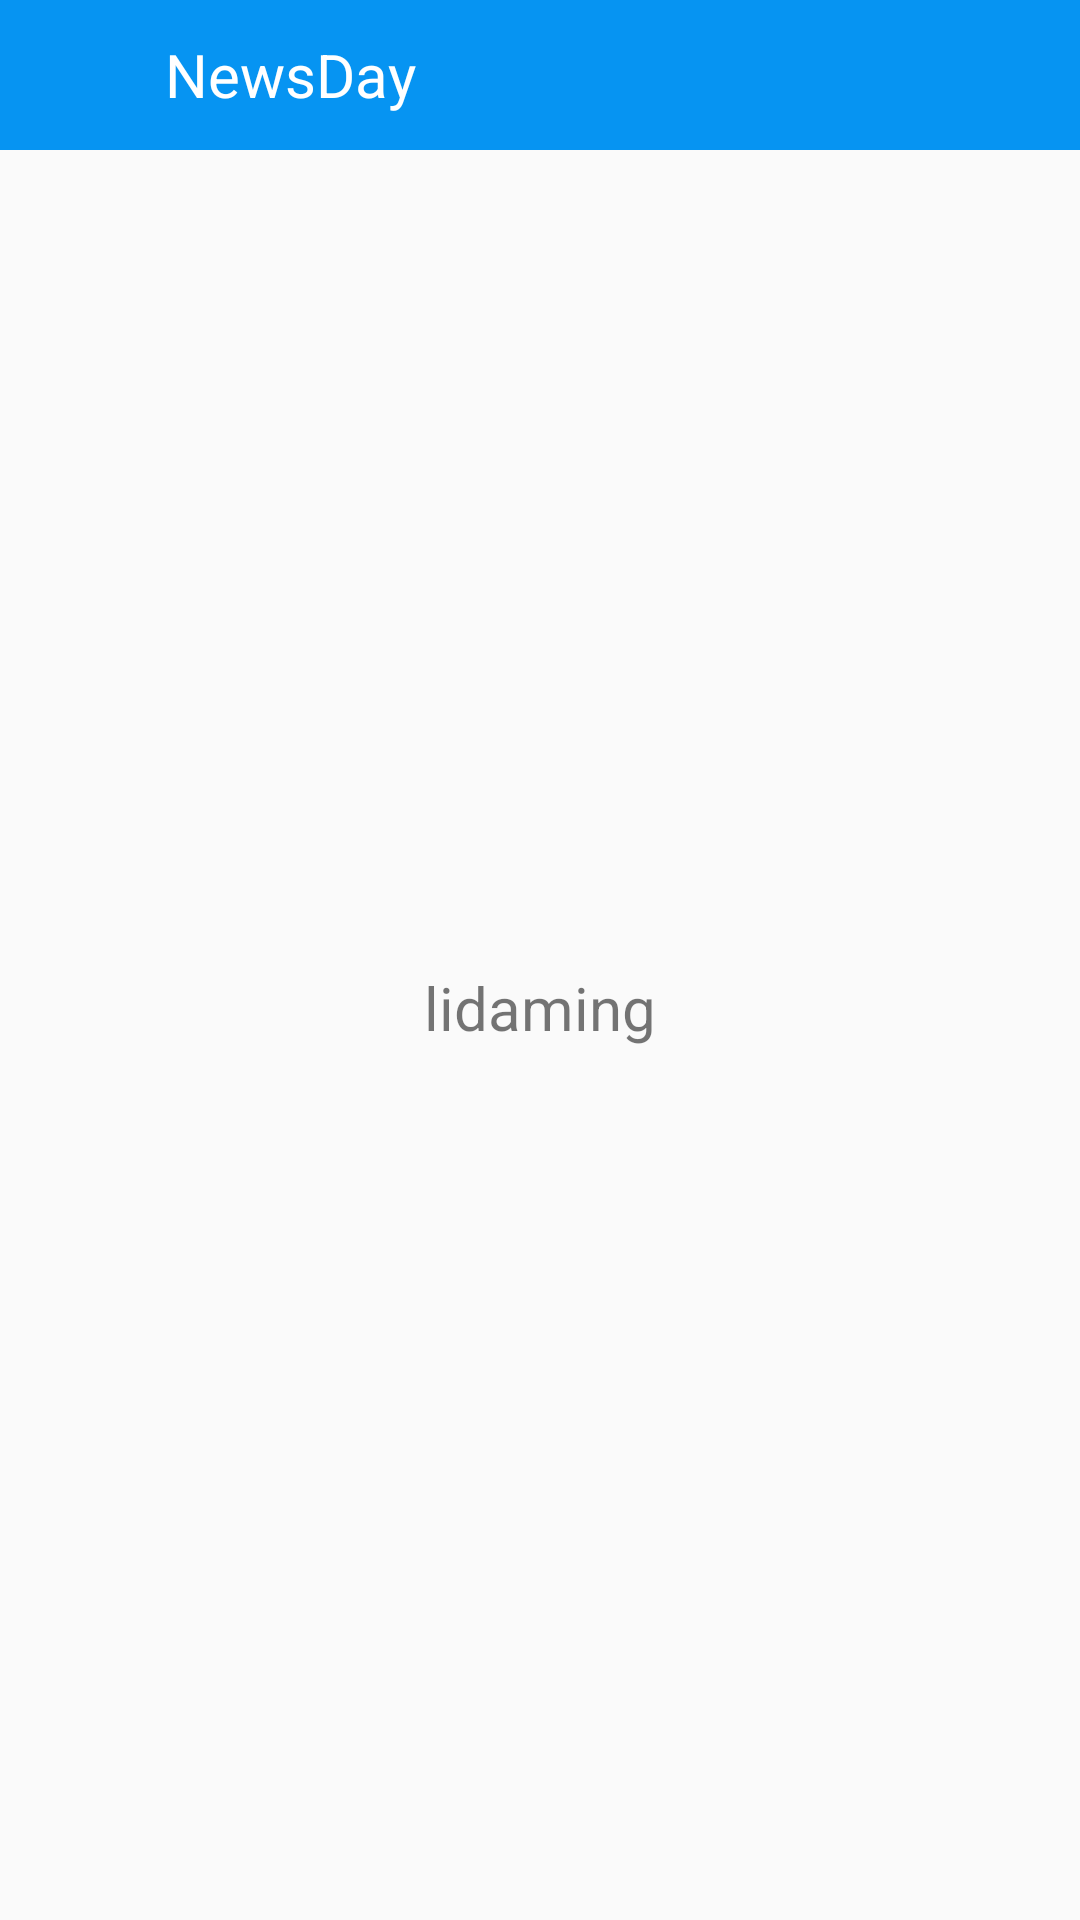

The Android layout XML behind this screen, and the referenced resources:
<!-- AndroidManifest.xml: application theme AppTheme -->
<!-- res/layout/aboutour.xml -->
<?xml version="1.0" encoding="utf-8"?>
<RelativeLayout xmlns:android="http://schemas.android.com/apk/res/android"
    android:layout_width="match_parent"
    android:layout_height="match_parent">
    <RelativeLayout
        android:layout_width="wrap_content"
        android:layout_height="wrap_content">
        <include android:id="@+id/aboutus_top"
            layout="@layout/top"></include>
    </RelativeLayout>
<RelativeLayout
    android:layout_centerInParent="true"
    android:layout_width="wrap_content"
    android:layout_height="wrap_content">
    <TextView
        android:id="@+id/versions"
        android:textSize="20dp"
        android:layout_width="wrap_content"
        android:layout_height="wrap_content" />
    <TextView
        android:id="@+id/author"
        android:layout_below="@id/versions"
        android:layout_marginTop="5dp"
        android:text="@string/app_author"
        android:textSize="20dp"
        android:layout_width="wrap_content"
        android:layout_height="wrap_content" />
</RelativeLayout>
</RelativeLayout>
<!-- res/layout/top.xml (included above) -->
<?xml version="1.0" encoding="utf-8"?>
<RelativeLayout xmlns:android="http://schemas.android.com/apk/res/android"
    android:id="@+id/top_rl"
    android:layout_width="match_parent" android:layout_height="50dp"
    android:background="@color/colorPrimaryDark"

    >

        <ImageView
            android:id="@+id/add_nws_back"
            android:src="@mipmap/abc_ic_ab_back_mtrl_am_alpha"
            android:layout_centerVertical="true"
            android:layout_width="40dp"
            android:layout_height="40dp" />
        <TextView
            android:layout_width="wrap_content"
            android:layout_height="wrap_content"
            android:layout_centerVertical="true"
            android:layout_toRightOf="@id/add_nws_back"
            android:layout_marginLeft="15dp"
            android:text="NewsDay"
            android:textColor="@color/colorWhite"
            android:textSize="20dp"
            />
</RelativeLayout>
<!-- resources referenced by this layout -->
<resources>
  <color name="colorPrimaryDark">#0694f2</color>
  <color name="colorWhite">#ffffff</color>
  <string name="app_author">lidaming</string>
  <style name="AppTheme" parent="Theme.AppCompat.Light.NoActionBar">
          
          <item name="colorPrimary">@color/colorPrimary</item>
          <item name="colorPrimaryDark">@color/colorPrimaryDark</item>
          <item name="colorAccent">@color/colorAccent</item>
      </style>
  <color name="colorPrimary">#3F51B5</color>
  <color name="colorAccent">#FF4081</color>
</resources>
